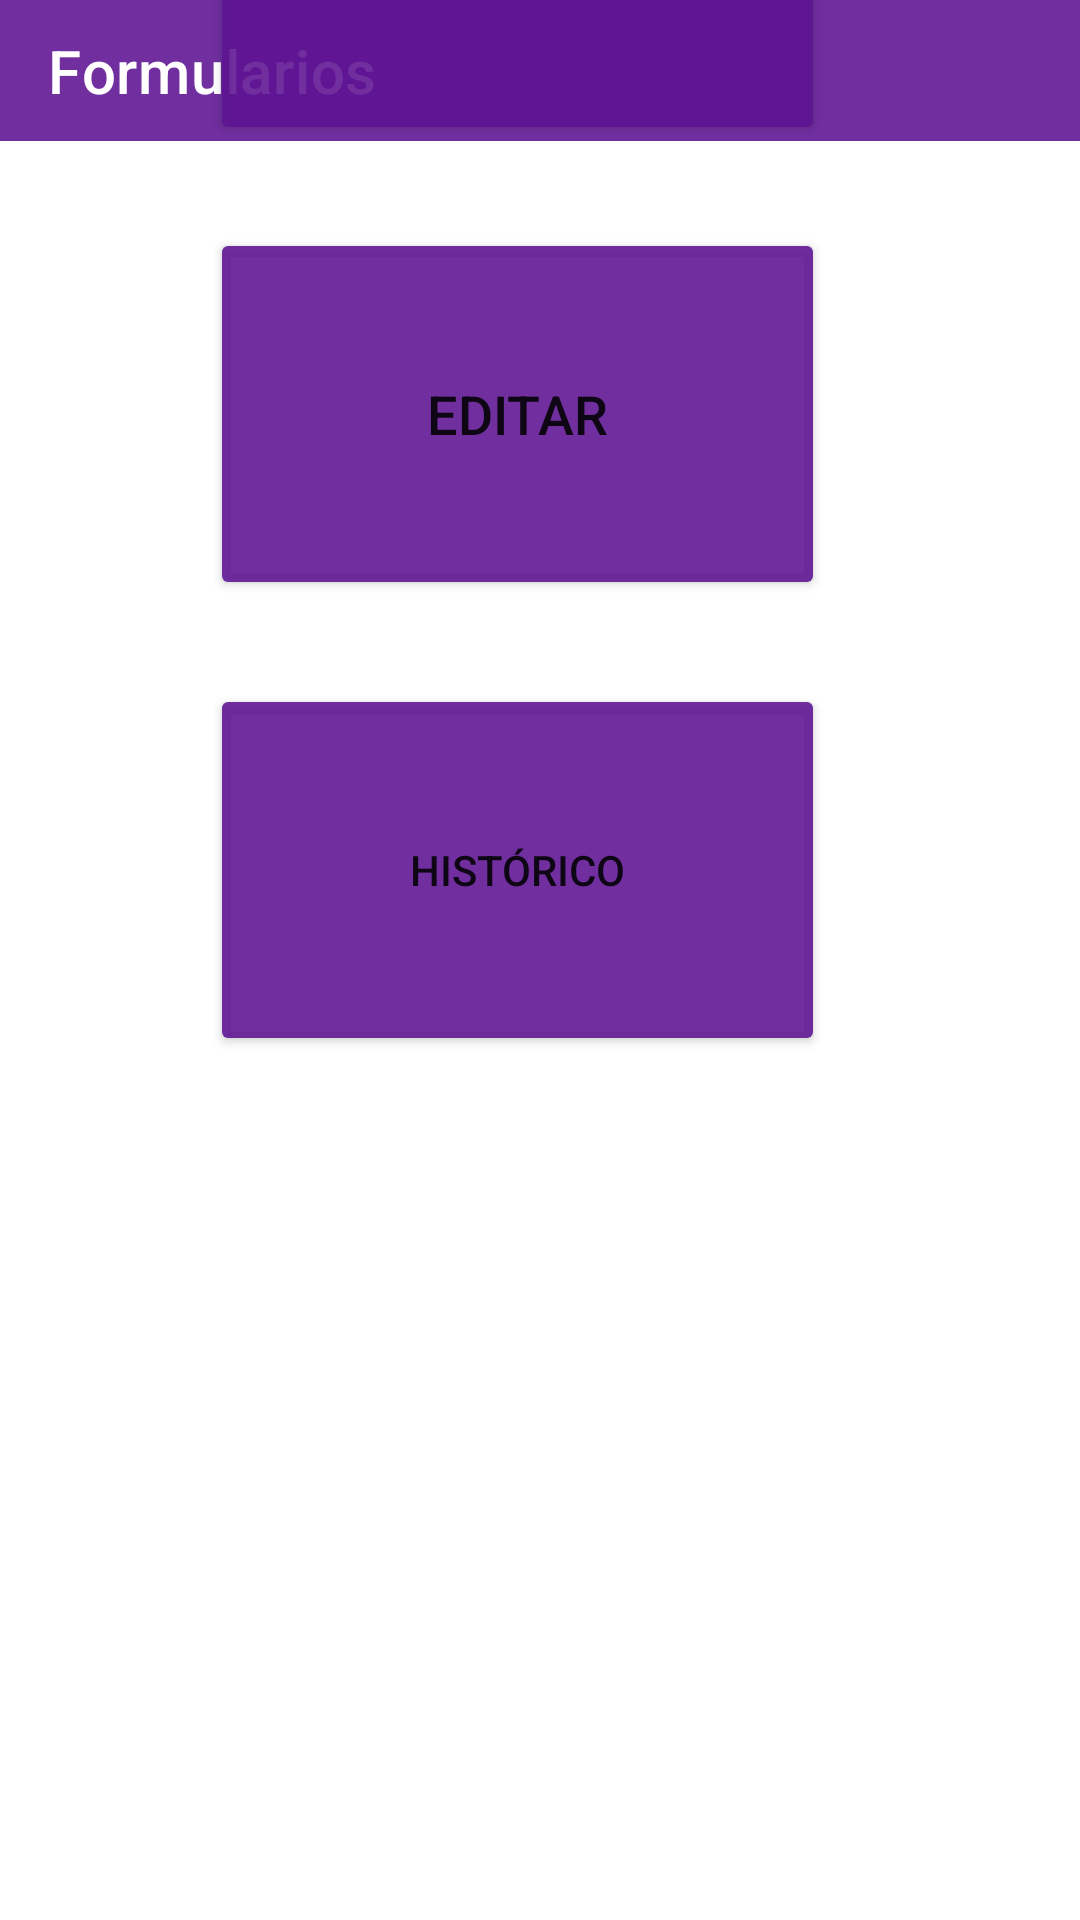

Here is an Android app screen rendered from its layout file. Give the layout XML and the strings, colors and styles it references.
<!-- AndroidManifest.xml: application theme Theme.PreventSoft -->
<!-- res/layout/forms_menu.xml -->
<?xml version="1.0" encoding="utf-8"?>
<androidx.constraintlayout.widget.ConstraintLayout xmlns:android="http://schemas.android.com/apk/res/android"
    xmlns:app="http://schemas.android.com/apk/res-auto"
    xmlns:tools="http://schemas.android.com/tools"
    android:layout_width="match_parent"
    android:layout_height="wrap_content"
    android:minHeight="800dp">

    <androidx.appcompat.widget.Toolbar
        android:id="@+id/forms_toolbar"
        android:layout_width="match_parent"
        android:layout_height="47dp"
        android:background="#E25E1493"
        android:minHeight="?attr/actionBarSize"
        android:textAlignment="center"
        android:theme="?attr/actionBarTheme"
        app:layout_constraintEnd_toEndOf="parent"
        app:layout_constraintHorizontal_bias="1.0"
        app:layout_constraintStart_toStartOf="parent"
        app:layout_constraintTop_toTopOf="parent"
        app:layout_constraintVertical_bias="0.0"
        app:title="@string/form_menu_title" />


    <Button
        android:id="@+id/btn_new_document"
        android:layout_width="205dp"
        android:layout_height="127dp"
        android:layout_marginBottom="28dp"
        android:text="@string/form_btn_add"
        android:textSize="18sp"
        app:backgroundTint="#E25E1493"
        app:icon="@drawable/icono_agregar_documentohdpi"
        app:layout_constraintBottom_toTopOf="@+id/btn_edit_document"
        app:layout_constraintEnd_toEndOf="parent"
        app:layout_constraintHorizontal_bias="0.451"
        app:layout_constraintStart_toStartOf="parent" />

    <Button
        android:id="@+id/btn_edit_document"
        android:layout_width="205dp"
        android:layout_height="124dp"
        android:layout_marginBottom="28dp"
        android:text="@string/form_btn_edit"
        android:textSize="18sp"
        app:backgroundTint="#E25E1493"
        app:icon="@drawable/icono_editar_archivohdpi"
        app:layout_constraintBottom_toTopOf="@+id/btn_form_history"
        app:layout_constraintEnd_toEndOf="parent"
        app:layout_constraintHorizontal_bias="0.451"
        app:layout_constraintStart_toStartOf="parent" />

    <Button
        android:id="@+id/btn_form_history"
        android:layout_width="205dp"
        android:layout_height="124dp"
        android:layout_marginBottom="288dp"
        android:text="@string/form_btn_history"
        app:backgroundTint="#E25E1493"
        app:icon="@drawable/icono_carpetashdpi"
        app:layout_constraintBottom_toBottomOf="parent"
        app:layout_constraintEnd_toEndOf="parent"
        app:layout_constraintHorizontal_bias="0.451"
        app:layout_constraintStart_toStartOf="parent" />

</androidx.constraintlayout.widget.ConstraintLayout>
<!-- resources referenced by this layout -->
<resources>
  <!-- drawable icono_agregar_documentohdpi: png bitmap (drawable, 1558 bytes) -->
  <!-- drawable icono_carpetashdpi: png bitmap (drawable, 1573 bytes) -->
  <!-- drawable icono_editar_archivohdpi: png bitmap (drawable, 1527 bytes) -->
  <string name="form_btn_add">Nuevo</string>
  <string name="form_btn_edit">Editar</string>
  <string name="form_btn_history">Histórico</string>
  <string name="form_menu_title">Formularios</string>
  <style name="Theme.PreventSoft" parent="Theme.MaterialComponents.DayNight.DarkActionBar">
          
          <item name="colorPrimary">@color/purple_500</item>
          <item name="colorPrimaryVariant">@color/purple_700</item>
          <item name="colorOnPrimary">@color/white</item>
          
          <item name="colorSecondary">@color/teal_200</item>
          <item name="colorSecondaryVariant">@color/teal_700</item>
          <item name="colorOnSecondary">@color/black</item>
          
          <item name="android:statusBarColor" tools:targetApi="l">?attr/colorPrimaryVariant</item>
          
      </style>
  <!-- not gathered from this repository: default colours our renderer supplied (Android Studio template values) -->
  <color name="purple_500">#FF6200EE</color>
  <color name="purple_700">#FF3700B3</color>
  <color name="teal_200">#FF03DAC5</color>
  <color name="teal_700">#FF018786</color>
  <color name="black">#FF000000</color>
  <color name="white">#FFFFFFFF</color>
</resources>
